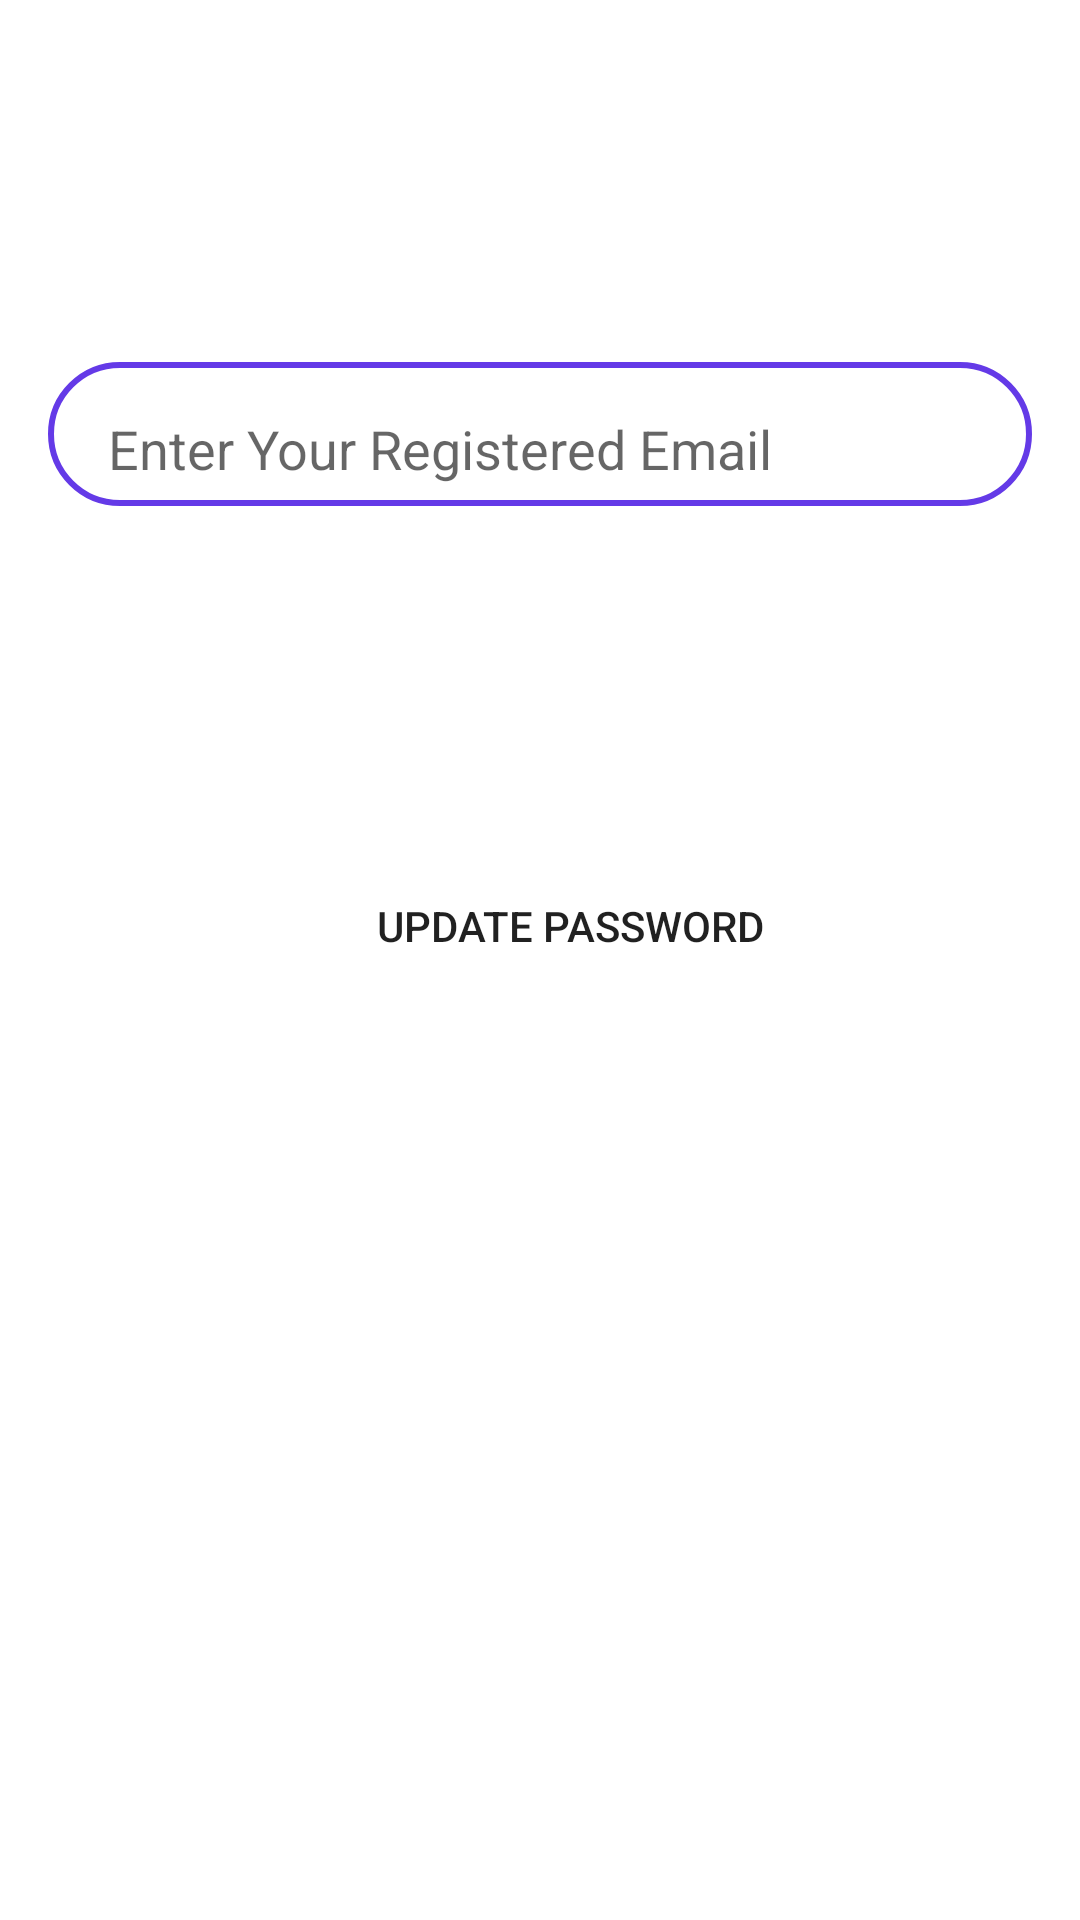

Here is an Android app screen rendered from its layout file. Give the layout XML and the strings, colors and styles it references.
<!-- AndroidManifest.xml: application theme Theme.upasthithshishya -->
<!-- res/layout/activity_update_password.xml -->
<?xml version="1.0" encoding="utf-8"?>
<androidx.constraintlayout.widget.ConstraintLayout xmlns:android="http://schemas.android.com/apk/res/android"
    xmlns:app="http://schemas.android.com/apk/res-auto"
    xmlns:tools="http://schemas.android.com/tools"
    android:layout_width="match_parent"
    android:layout_height="match_parent"
    tools:context=".activity.UpdatePasswordActivity">


    <EditText
        android:id="@+id/input_email"
        android:layout_width="0dp"
        android:layout_height="48dp"
        android:layout_marginStart="16dp"
        android:layout_marginEnd="16dp"
        android:background="@drawable/input_bg"
        android:drawableLeft="@drawable/ic_email"
        android:drawablePadding="10dp"
        android:ems="10"
        android:hint="Enter Your Registered Email"
        android:inputType="textPersonName"
        android:paddingLeft="20dp"
        android:paddingTop="10dp"
        android:paddingEnd="10dp"
        android:paddingRight="0dp"
        app:layout_constraintBottom_toBottomOf="parent"
        app:layout_constraintEnd_toEndOf="parent"
        app:layout_constraintHorizontal_bias="0.0"
        app:layout_constraintStart_toStartOf="parent"
        app:layout_constraintTop_toTopOf="parent"
        app:layout_constraintVertical_bias="0.204" />

    <Button
        android:id="@+id/update_pass"
        android:layout_width="0dp"
        android:layout_height="wrap_content"
        android:layout_marginStart="120dp"
        android:layout_marginTop="116dp"
        android:layout_marginEnd="100dp"
        android:background="@drawable/click_btn_bg"
        android:text="Update Password"
        app:layout_constraintEnd_toEndOf="parent"
        app:layout_constraintHorizontal_bias="0.0"
        app:layout_constraintStart_toStartOf="parent"
        app:layout_constraintTop_toBottomOf="@+id/input_email" />

</androidx.constraintlayout.widget.ConstraintLayout>
<!-- resources referenced by this layout -->
<resources>
  <!-- drawable input_bg (drawable) -->
  <?xml version="1.0" encoding="utf-8"?>
  <shape xmlns:android="http://schemas.android.com/apk/res/android">
  
      <stroke android:color="@color/custom_color_primary" android:width="2dp"/>
      <corners android:radius="70dp"/>
  </shape>
  <style name="Theme.upasthithshishya" parent="Theme.MaterialComponents.DayNight.NoActionBar">
          
          <item name="colorPrimary">@color/purple_500</item>
          <item name="colorPrimaryVariant">@color/purple_700</item>
          <item name="colorOnPrimary">@color/white</item>
          
          <item name="colorSecondary">@color/teal_200</item>
          <item name="colorSecondaryVariant">@color/teal_700</item>
          <item name="colorOnSecondary">@color/black</item>
          
          <item name="android:statusBarColor">@color/custom_color_bg</item>
          <item name="android:windowSoftInputMode">adjustResize</item>
          
      </style>
  <color name="custom_color_primary">#643AE7</color>
  <color name="purple_500">#FF6200EE</color>
  <color name="purple_700">#FF3700B3</color>
  <color name="white">#FFFFFFFF</color>
  <color name="teal_200">#FF03DAC5</color>
  <color name="teal_700">#FF018786</color>
  <color name="black">#FF000000</color>
</resources>
